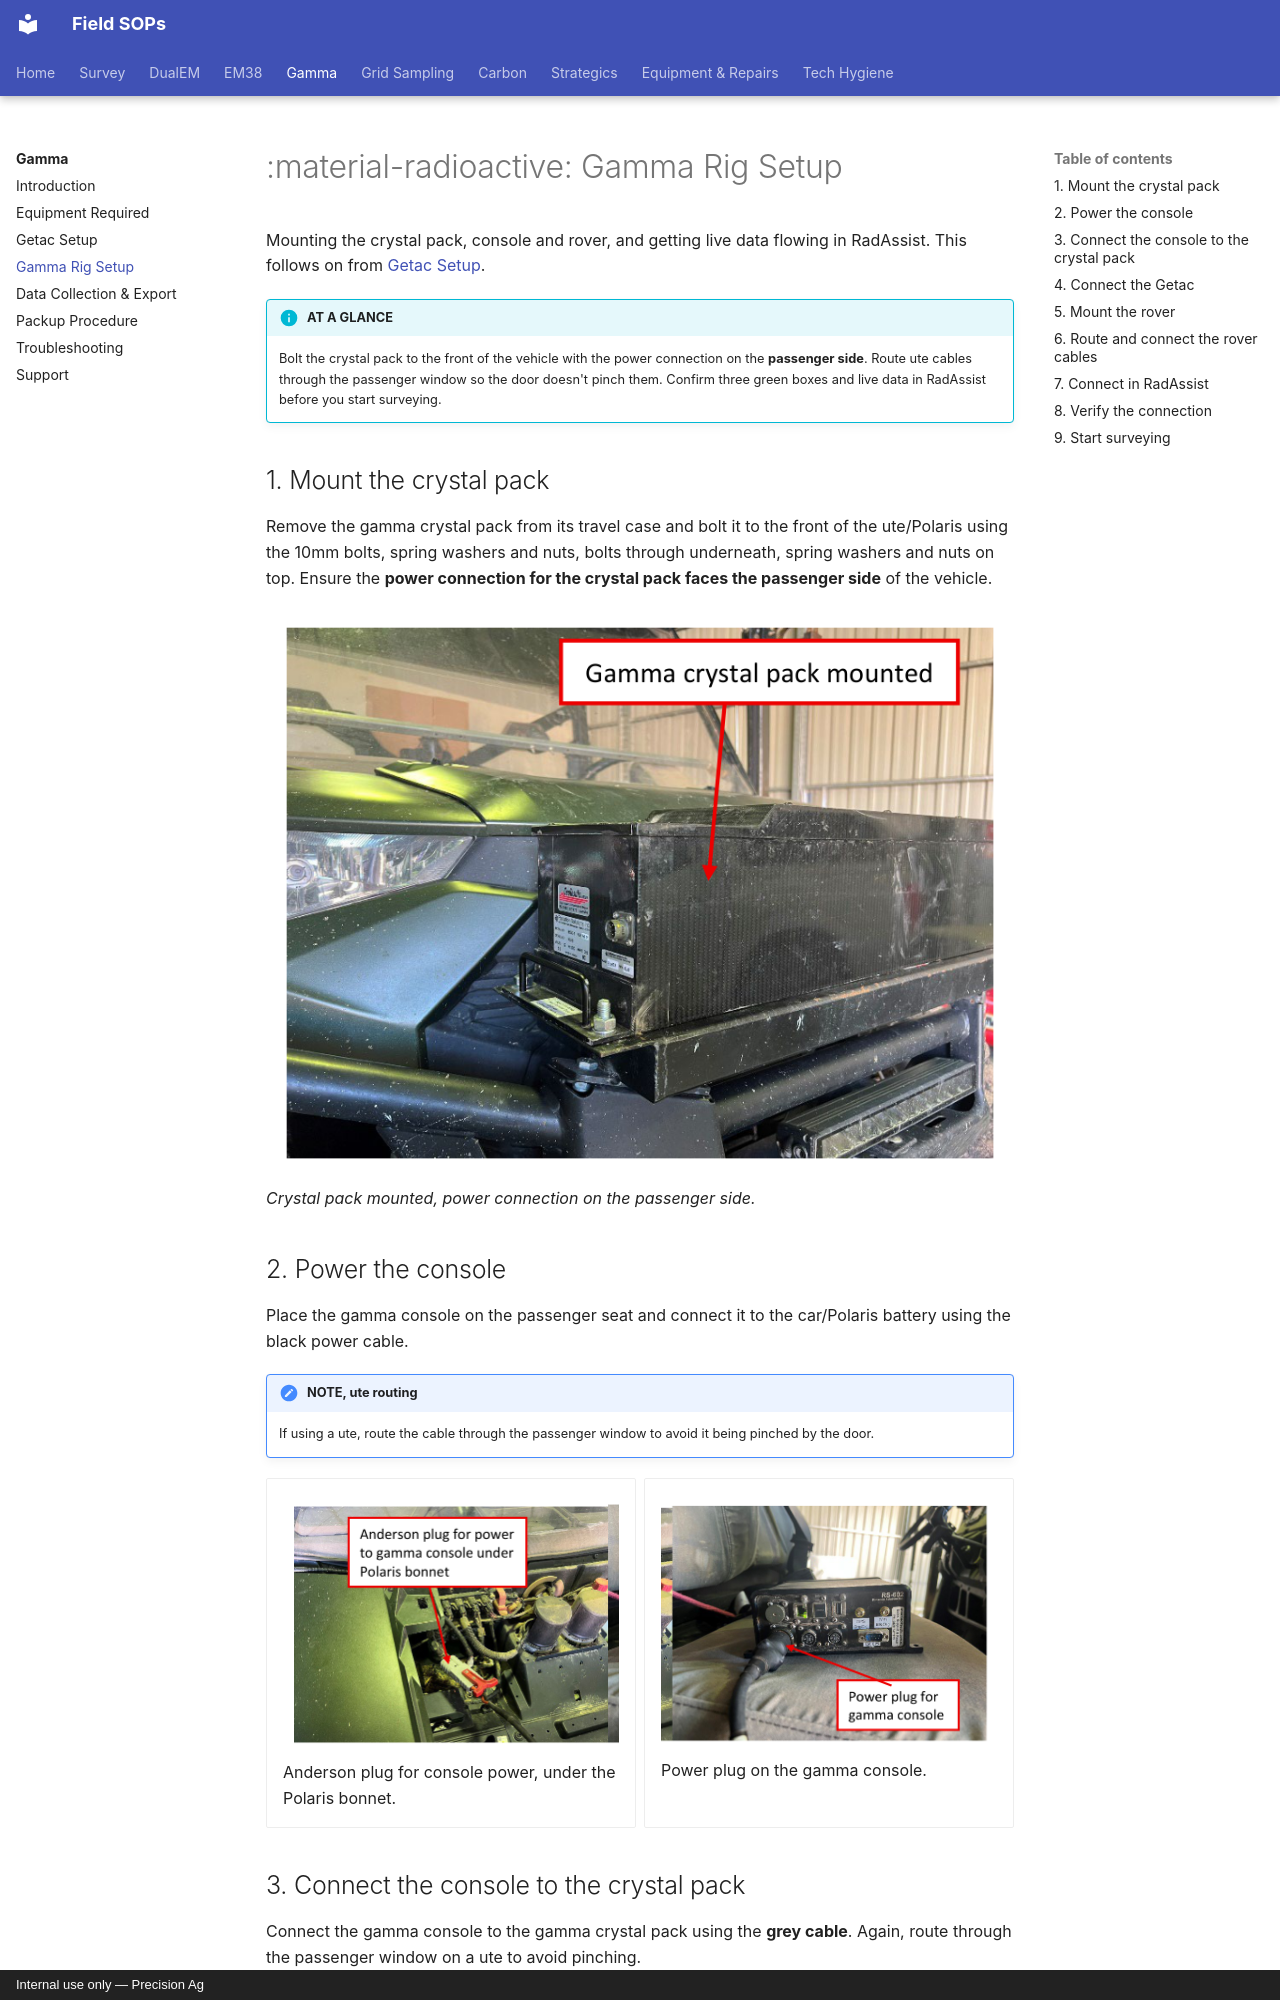

repository: Precision-Ag/precision-ag-field-sops · page: survey/gamma/03-gamma-setup/index.html · generator: mkdocs · copyright: Internal use only — Precision Ag

---
title: Gamma Rig Setup
---
# :material-radioactive: Gamma Rig Setup

Mounting the crystal pack, console and rover, and getting live data flowing in
RadAssist. This follows on from [Getac Setup](02-getac-setup.md).

!!! info "AT A GLANCE"
    Bolt the crystal pack to the front of the vehicle with the power connection on the
    **passenger side**. Route ute cables through the passenger window so the door
    doesn't pinch them. Confirm three green boxes and live data in RadAssist before you
    start surveying.

## 1. Mount the crystal pack

Remove the gamma crystal pack from its travel case and bolt it to the front of the
ute/Polaris using the 10mm bolts, spring washers and nuts, bolts through underneath,
spring washers and nuts on top. Ensure the **power connection for the crystal pack
faces the passenger side** of the vehicle.

![Gamma crystal pack bolted to the front of the Polaris](img/crystal-pack-mounted.png)
*Crystal pack mounted, power connection on the passenger side.*

## 2. Power the console

Place the gamma console on the passenger seat and connect it to the car/Polaris battery
using the black power cable.

!!! note "NOTE, ute routing"
    If using a ute, route the cable through the passenger window to avoid it being
    pinched by the door.

<div class="grid cards" markdown>

-   ![Anderson plug for gamma console power under the Polaris bonnet](img/console-power-anderson-plug.png)
    Anderson plug for console power, under the Polaris bonnet.

-   ![Power plug on the back of the gamma console](img/console-power-plug.png)
    Power plug on the gamma console.

</div>
